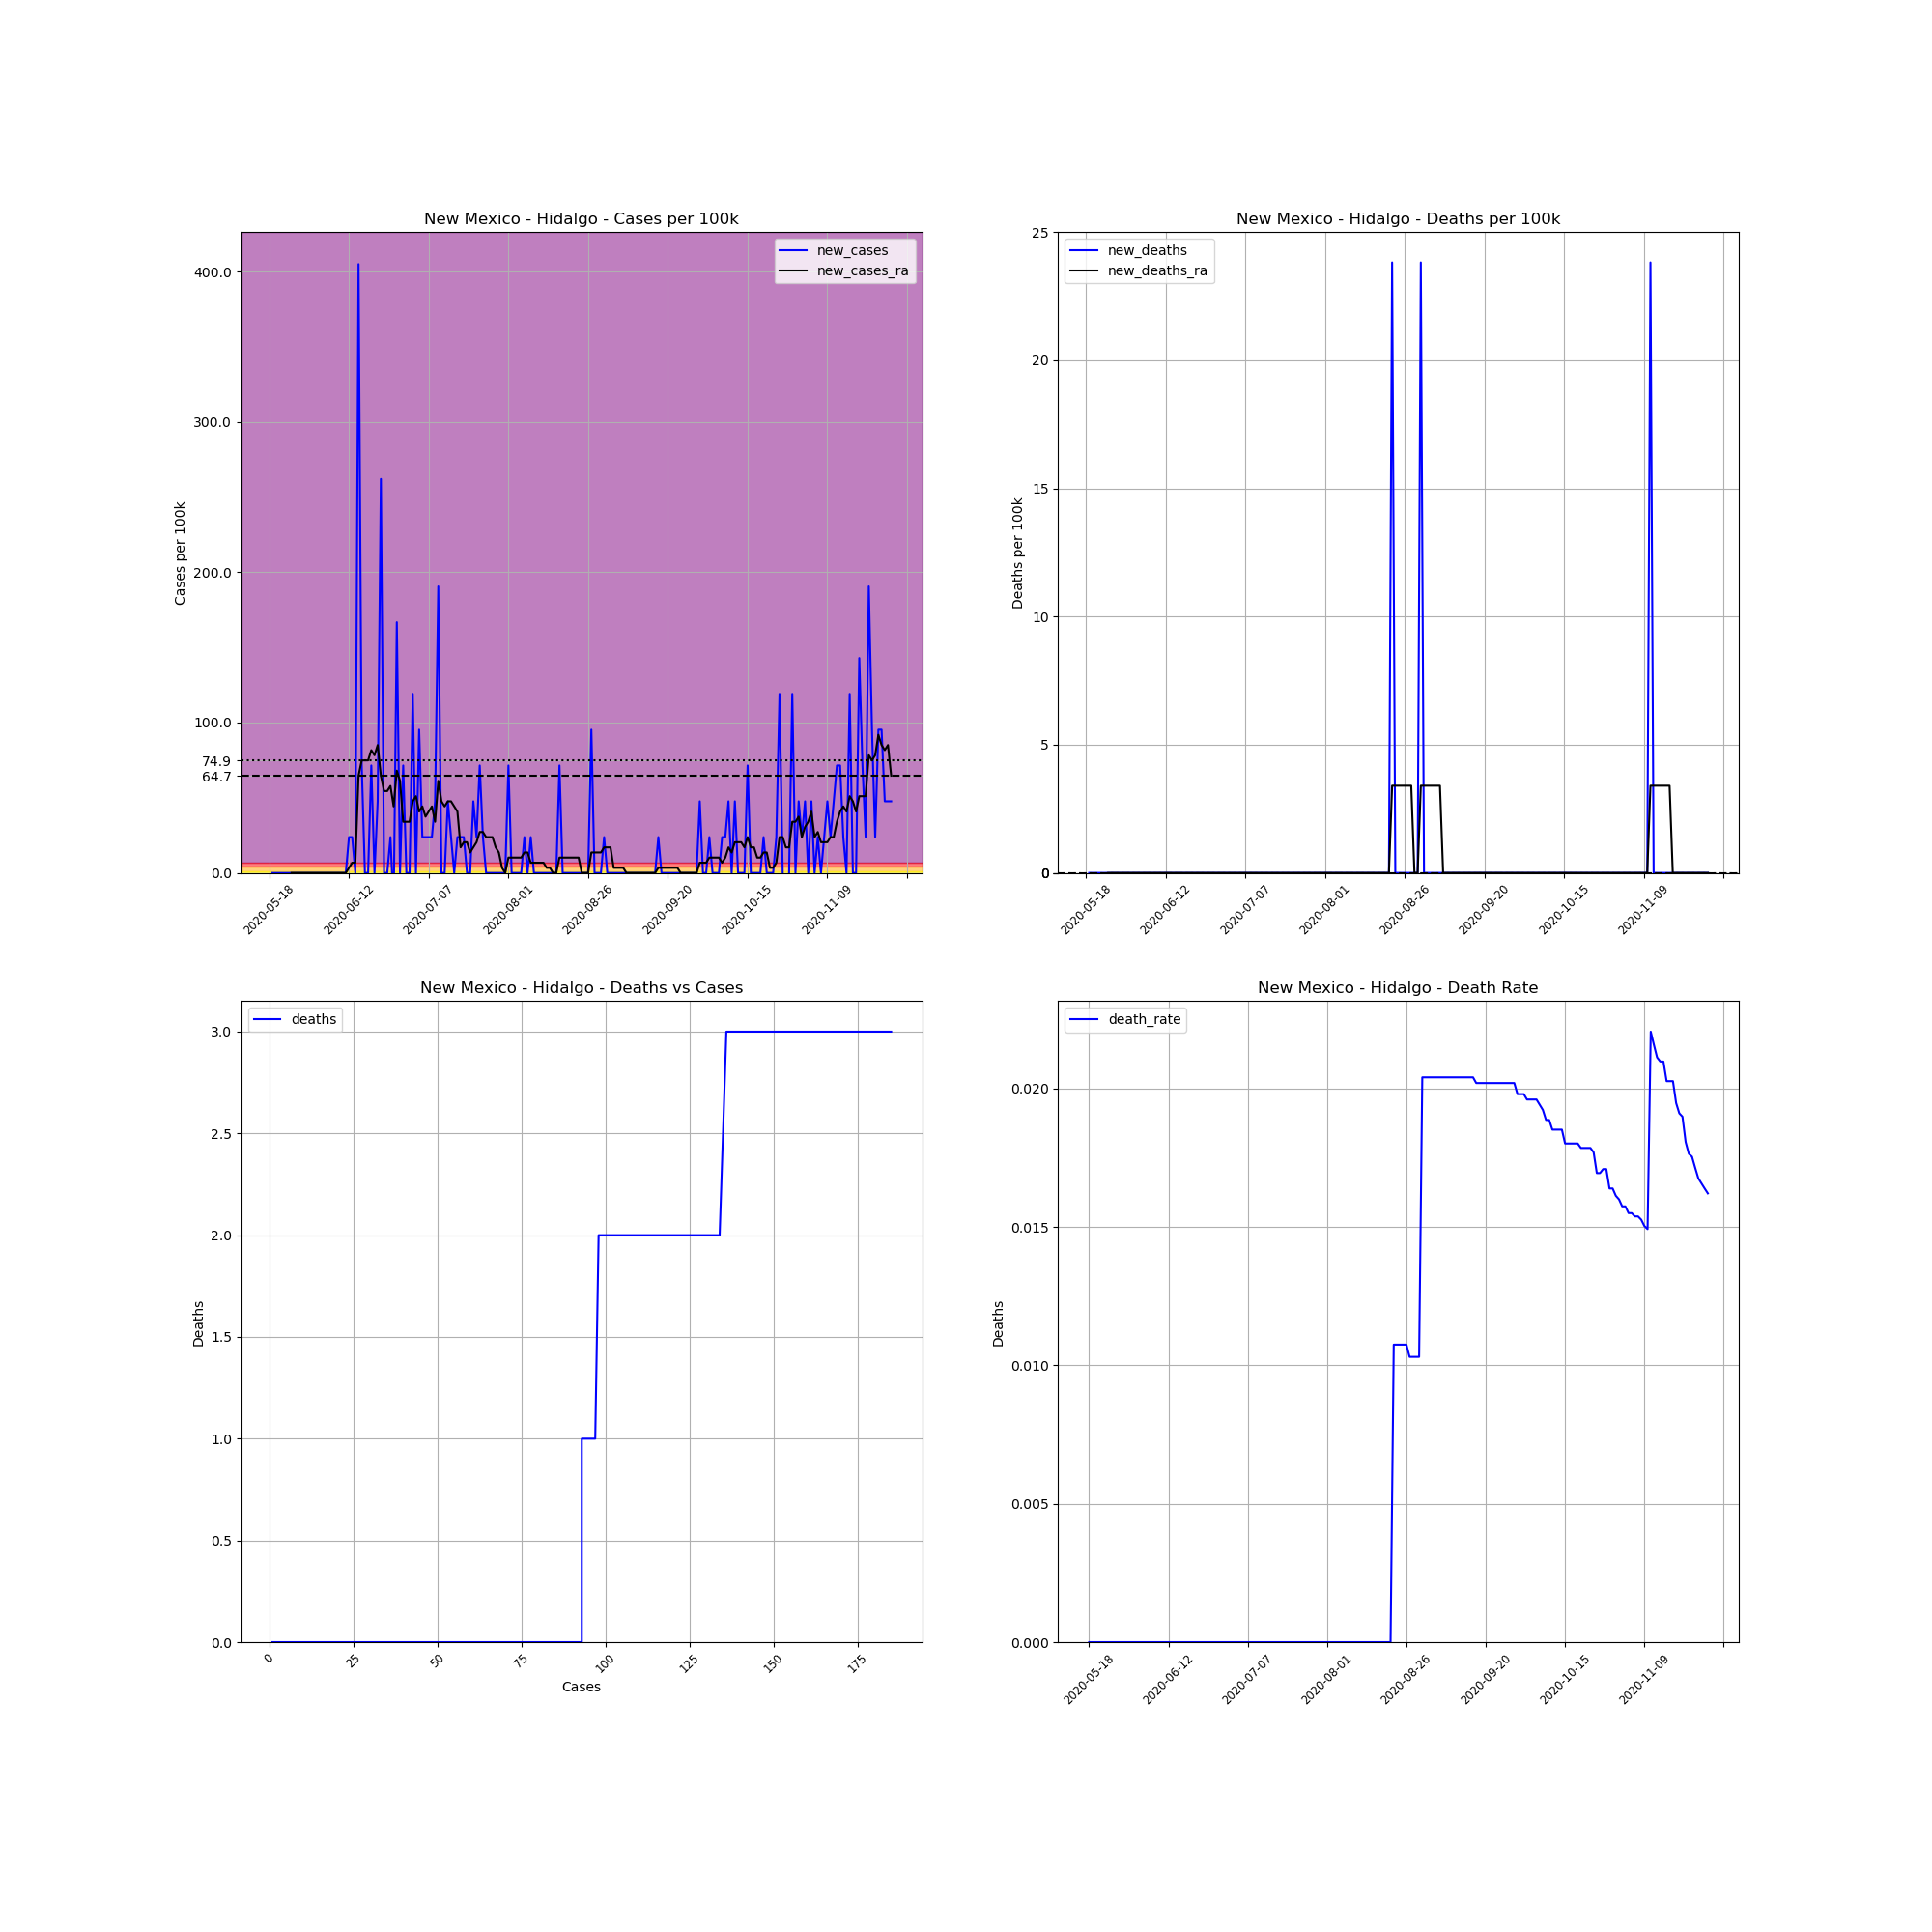

The file beside this chart, header and first rows:
, date, county, state, fips, cases, deaths, COUNTY, STNAME, CTYNAME, POPESTIMATE2019, cases_per_100k, deaths_per_100k, death_rate, new_cases, new_deaths, new_cases_ra, new_deaths_ra
721111, 2020-05-18, Hidalgo, New Mexico, 35023, 1, 0.0, 23, New Mexico, Hidalgo, 4198, 23.82, 0.0, 0.0, , , , 
721112, 2020-05-19, Hidalgo, New Mexico, 35023, 1, 0.0, 23, New Mexico, Hidalgo, 4198, 23.82, 0.0, 0.0, 0.0, 0.0, , 
721113, 2020-05-20, Hidalgo, New Mexico, 35023, 1, 0.0, 23, New Mexico, Hidalgo, 4198, 23.82, 0.0, 0.0, 0.0, 0.0, , 
721114, 2020-05-21, Hidalgo, New Mexico, 35023, 1, 0.0, 23, New Mexico, Hidalgo, 4198, 23.82, 0.0, 0.0, 0.0, 0.0, , 
721115, 2020-05-22, Hidalgo, New Mexico, 35023, 1, 0.0, 23, New Mexico, Hidalgo, 4198, 23.82, 0.0, 0.0, 0.0, 0.0, , 
721116, 2020-05-23, Hidalgo, New Mexico, 35023, 1, 0.0, 23, New Mexico, Hidalgo, 4198, 23.82, 0.0, 0.0, 0.0, 0.0, , 
721117, 2020-05-24, Hidalgo, New Mexico, 35023, 1, 0.0, 23, New Mexico, Hidalgo, 4198, 23.82, 0.0, 0.0, 0.0, 0.0, , 
721118, 2020-05-25, Hidalgo, New Mexico, 35023, 1, 0.0, 23, New Mexico, Hidalgo, 4198, 23.82, 0.0, 0.0, 0.0, 0.0, 0.0, 0.0
721119, 2020-05-26, Hidalgo, New Mexico, 35023, 1, 0.0, 23, New Mexico, Hidalgo, 4198, 23.82, 0.0, 0.0, 0.0, 0.0, 0.0, 0.0
721120, 2020-05-27, Hidalgo, New Mexico, 35023, 1, 0.0, 23, New Mexico, Hidalgo, 4198, 23.82, 0.0, 0.0, 0.0, 0.0, 0.0, 0.0
721121, 2020-05-28, Hidalgo, New Mexico, 35023, 1, 0.0, 23, New Mexico, Hidalgo, 4198, 23.82, 0.0, 0.0, 0.0, 0.0, 0.0, 0.0
721122, 2020-05-29, Hidalgo, New Mexico, 35023, 1, 0.0, 23, New Mexico, Hidalgo, 4198, 23.82, 0.0, 0.0, 0.0, 0.0, 0.0, 0.0
721123, 2020-05-30, Hidalgo, New Mexico, 35023, 1, 0.0, 23, New Mexico, Hidalgo, 4198, 23.82, 0.0, 0.0, 0.0, 0.0, 0.0, 0.0
721124, 2020-05-31, Hidalgo, New Mexico, 35023, 1, 0.0, 23, New Mexico, Hidalgo, 4198, 23.82, 0.0, 0.0, 0.0, 0.0, 0.0, 0.0
721125, 2020-06-01, Hidalgo, New Mexico, 35023, 1, 0.0, 23, New Mexico, Hidalgo, 4198, 23.82, 0.0, 0.0, 0.0, 0.0, 0.0, 0.0
721126, 2020-06-02, Hidalgo, New Mexico, 35023, 1, 0.0, 23, New Mexico, Hidalgo, 4198, 23.82, 0.0, 0.0, 0.0, 0.0, 0.0, 0.0
721127, 2020-06-03, Hidalgo, New Mexico, 35023, 1, 0.0, 23, New Mexico, Hidalgo, 4198, 23.82, 0.0, 0.0, 0.0, 0.0, 0.0, 0.0
721128, 2020-06-04, Hidalgo, New Mexico, 35023, 1, 0.0, 23, New Mexico, Hidalgo, 4198, 23.82, 0.0, 0.0, 0.0, 0.0, 0.0, 0.0
721129, 2020-06-05, Hidalgo, New Mexico, 35023, 1, 0.0, 23, New Mexico, Hidalgo, 4198, 23.82, 0.0, 0.0, 0.0, 0.0, 0.0, 0.0
721130, 2020-06-06, Hidalgo, New Mexico, 35023, 1, 0.0, 23, New Mexico, Hidalgo, 4198, 23.82, 0.0, 0.0, 0.0, 0.0, 0.0, 0.0
721131, 2020-06-07, Hidalgo, New Mexico, 35023, 1, 0.0, 23, New Mexico, Hidalgo, 4198, 23.82, 0.0, 0.0, 0.0, 0.0, 0.0, 0.0
721132, 2020-06-08, Hidalgo, New Mexico, 35023, 1, 0.0, 23, New Mexico, Hidalgo, 4198, 23.82, 0.0, 0.0, 0.0, 0.0, 0.0, 0.0
721133, 2020-06-09, Hidalgo, New Mexico, 35023, 1, 0.0, 23, New Mexico, Hidalgo, 4198, 23.82, 0.0, 0.0, 0.0, 0.0, 0.0, 0.0
721134, 2020-06-10, Hidalgo, New Mexico, 35023, 1, 0.0, 23, New Mexico, Hidalgo, 4198, 23.82, 0.0, 0.0, 0.0, 0.0, 0.0, 0.0
721135, 2020-06-11, Hidalgo, New Mexico, 35023, 1, 0.0, 23, New Mexico, Hidalgo, 4198, 23.82, 0.0, 0.0, 0.0, 0.0, 0.0, 0.0
721136, 2020-06-12, Hidalgo, New Mexico, 35023, 2, 0.0, 23, New Mexico, Hidalgo, 4198, 47.64, 0.0, 0.0, 23.82, 0.0, 3.403, 0.0
721137, 2020-06-13, Hidalgo, New Mexico, 35023, 3, 0.0, 23, New Mexico, Hidalgo, 4198, 71.46, 0.0, 0.0, 23.82, 0.0, 6.806, 0.0
721138, 2020-06-14, Hidalgo, New Mexico, 35023, 3, 0.0, 23, New Mexico, Hidalgo, 4198, 71.46, 0.0, 0.0, 0.0, 0.0, 6.806, 0.0
721139, 2020-06-15, Hidalgo, New Mexico, 35023, 20, 0.0, 23, New Mexico, Hidalgo, 4198, 476.4, 0.0, 0.0, 405, 0.0, 64.66, 0.0
721140, 2020-06-16, Hidalgo, New Mexico, 35023, 23, 0.0, 23, New Mexico, Hidalgo, 4198, 547.9, 0.0, 0.0, 71.46, 0.0, 74.87, 0.0
721141, 2020-06-17, Hidalgo, New Mexico, 35023, 23, 0.0, 23, New Mexico, Hidalgo, 4198, 547.9, 0.0, 0.0, 0.0, 0.0, 74.87, 0.0
721142, 2020-06-18, Hidalgo, New Mexico, 35023, 23, 0.0, 23, New Mexico, Hidalgo, 4198, 547.9, 0.0, 0.0, 0.0, 0.0, 74.87, 0.0
721143, 2020-06-19, Hidalgo, New Mexico, 35023, 26, 0.0, 23, New Mexico, Hidalgo, 4198, 619.3, 0.0, 0.0, 71.46, 0.0, 81.67, 0.0
721144, 2020-06-20, Hidalgo, New Mexico, 35023, 26, 0.0, 23, New Mexico, Hidalgo, 4198, 619.3, 0.0, 0.0, 0.0, 0.0, 78.27, 0.0
721145, 2020-06-21, Hidalgo, New Mexico, 35023, 28, 0.0, 23, New Mexico, Hidalgo, 4198, 667, 0.0, 0.0, 47.64, 0.0, 85.07, 0.0
721146, 2020-06-22, Hidalgo, New Mexico, 35023, 39, 0.0, 23, New Mexico, Hidalgo, 4198, 929, 0.0, 0.0, 262, 0.0, 64.66, 0.0
721147, 2020-06-23, Hidalgo, New Mexico, 35023, 39, 0.0, 23, New Mexico, Hidalgo, 4198, 929, 0.0, 0.0, 0.0, 0.0, 54.45, 0.0
721148, 2020-06-24, Hidalgo, New Mexico, 35023, 39, 0.0, 23, New Mexico, Hidalgo, 4198, 929, 0.0, 0.0, 0.0, 0.0, 54.45, 0.0
721149, 2020-06-25, Hidalgo, New Mexico, 35023, 40, 0.0, 23, New Mexico, Hidalgo, 4198, 952.8, 0.0, 0.0, 23.82, 0.0, 57.85, 0.0
721150, 2020-06-26, Hidalgo, New Mexico, 35023, 39, 0.0, 23, New Mexico, Hidalgo, 4198, 929, 0.0, 0.0, -23.82, 0.0, 44.24, 0.0
721151, 2020-06-27, Hidalgo, New Mexico, 35023, 46, 0.0, 23, New Mexico, Hidalgo, 4198, 1096, 0.0, 0.0, 166.7, 0.0, 68.06, 0.0
721152, 2020-06-28, Hidalgo, New Mexico, 35023, 46, 0.0, 23, New Mexico, Hidalgo, 4198, 1096, 0.0, 0.0, 0.0, 0.0, 61.25, 0.0
721153, 2020-06-29, Hidalgo, New Mexico, 35023, 49, 0.0, 23, New Mexico, Hidalgo, 4198, 1167, 0.0, 0.0, 71.46, 0.0, 34.03, 0.0
721154, 2020-06-30, Hidalgo, New Mexico, 35023, 49, 0.0, 23, New Mexico, Hidalgo, 4198, 1167, 0.0, 0.0, 0.0, 0.0, 34.03, 0.0
721155, 2020-07-01, Hidalgo, New Mexico, 35023, 49, 0.0, 23, New Mexico, Hidalgo, 4198, 1167, 0.0, 0.0, 0.0, 0.0, 34.03, 0.0
721156, 2020-07-02, Hidalgo, New Mexico, 35023, 54, 0.0, 23, New Mexico, Hidalgo, 4198, 1286, 0.0, 0.0, 119.1, 0.0, 47.64, 0.0
721157, 2020-07-03, Hidalgo, New Mexico, 35023, 54, 0.0, 23, New Mexico, Hidalgo, 4198, 1286, 0.0, 0.0, 0.0, 0.0, 51.04, 0.0
721158, 2020-07-04, Hidalgo, New Mexico, 35023, 58, 0.0, 23, New Mexico, Hidalgo, 4198, 1382, 0.0, 0.0, 95.28, 0.0, 40.84, 0.0
721159, 2020-07-05, Hidalgo, New Mexico, 35023, 59, 0.0, 23, New Mexico, Hidalgo, 4198, 1405, 0.0, 0.0, 23.82, 0.0, 44.24, 0.0
721160, 2020-07-06, Hidalgo, New Mexico, 35023, 60, 0.0, 23, New Mexico, Hidalgo, 4198, 1429, 0.0, 0.0, 23.82, 0.0, 37.43, 0.0
721161, 2020-07-07, Hidalgo, New Mexico, 35023, 61, 0.0, 23, New Mexico, Hidalgo, 4198, 1453, 0.0, 0.0, 23.82, 0.0, 40.84, 0.0
721162, 2020-07-08, Hidalgo, New Mexico, 35023, 62, 0.0, 23, New Mexico, Hidalgo, 4198, 1477, 0.0, 0.0, 23.82, 0.0, 44.24, 0.0
721163, 2020-07-09, Hidalgo, New Mexico, 35023, 64, 0.0, 23, New Mexico, Hidalgo, 4198, 1525, 0.0, 0.0, 47.64, 0.0, 34.03, 0.0
721164, 2020-07-10, Hidalgo, New Mexico, 35023, 72, 0.0, 23, New Mexico, Hidalgo, 4198, 1715, 0.0, 0.0, 190.6, 0.0, 61.25, 0.0
721165, 2020-07-11, Hidalgo, New Mexico, 35023, 72, 0.0, 23, New Mexico, Hidalgo, 4198, 1715, 0.0, 0.0, 0.0, 0.0, 47.64, 0.0
721166, 2020-07-12, Hidalgo, New Mexico, 35023, 72, 0.0, 23, New Mexico, Hidalgo, 4198, 1715, 0.0, 0.0, 0.0, 0.0, 44.24, 0.0
721167, 2020-07-13, Hidalgo, New Mexico, 35023, 74, 0.0, 23, New Mexico, Hidalgo, 4198, 1763, 0.0, 0.0, 47.64, 0.0, 47.64, 0.0
721168, 2020-07-14, Hidalgo, New Mexico, 35023, 75, 0.0, 23, New Mexico, Hidalgo, 4198, 1787, 0.0, 0.0, 23.82, 0.0, 47.64, 0.0
721169, 2020-07-15, Hidalgo, New Mexico, 35023, 75, 0.0, 23, New Mexico, Hidalgo, 4198, 1787, 0.0, 0.0, 0.0, 0.0, 44.24, 0.0
721170, 2020-07-16, Hidalgo, New Mexico, 35023, 76, 0.0, 23, New Mexico, Hidalgo, 4198, 1810, 0.0, 0.0, 23.82, 0.0, 40.84, 0.0
... 136 more rows
